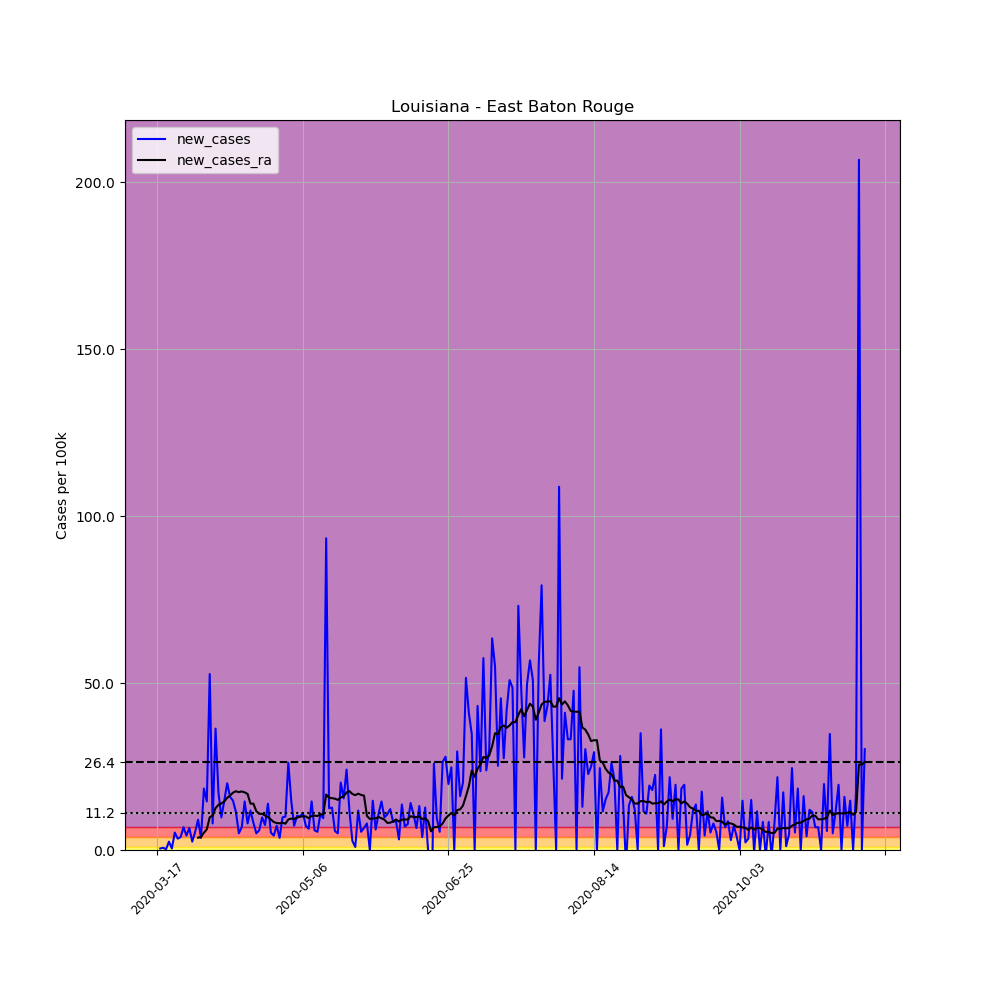

Source data for this figure (header and first rows):
, date, county, state, fips, cases, deaths, COUNTY, STNAME, CTYNAME, POPESTIMATE2019, per_100k, new_cases, new_cases_ra
121989, 2020-03-17, East Baton Rouge, Louisiana, 22033, 1, 0, 33, Louisiana, East Baton Rouge, 440059, 0.2272, , 
121990, 2020-03-18, East Baton Rouge, Louisiana, 22033, 3, 0, 33, Louisiana, East Baton Rouge, 440059, 0.6817, 0.4545, 
121991, 2020-03-19, East Baton Rouge, Louisiana, 22033, 6, 0, 33, Louisiana, East Baton Rouge, 440059, 1.363, 0.6817, 
121992, 2020-03-20, East Baton Rouge, Louisiana, 22033, 7, 0, 33, Louisiana, East Baton Rouge, 440059, 1.591, 0.2272, 
121993, 2020-03-21, East Baton Rouge, Louisiana, 22033, 18, 0, 33, Louisiana, East Baton Rouge, 440059, 4.09, 2.5, 
121994, 2020-03-22, East Baton Rouge, Louisiana, 22033, 20, 0, 33, Louisiana, East Baton Rouge, 440059, 4.545, 0.4545, 
121995, 2020-03-23, East Baton Rouge, Louisiana, 22033, 43, 1, 33, Louisiana, East Baton Rouge, 440059, 9.771, 5.227, 
121996, 2020-03-24, East Baton Rouge, Louisiana, 22033, 58, 2, 33, Louisiana, East Baton Rouge, 440059, 13.18, 3.409, 
121997, 2020-03-25, East Baton Rouge, Louisiana, 22033, 75, 3, 33, Louisiana, East Baton Rouge, 440059, 17.04, 3.863, 
121998, 2020-03-26, East Baton Rouge, Louisiana, 22033, 105, 4, 33, Louisiana, East Baton Rouge, 440059, 23.86, 6.817, 
121999, 2020-03-27, East Baton Rouge, Louisiana, 22033, 124, 4, 33, Louisiana, East Baton Rouge, 440059, 28.18, 4.318, 
122000, 2020-03-28, East Baton Rouge, Louisiana, 22033, 153, 4, 33, Louisiana, East Baton Rouge, 440059, 34.77, 6.59, 
122001, 2020-03-29, East Baton Rouge, Louisiana, 22033, 164, 7, 33, Louisiana, East Baton Rouge, 440059, 37.27, 2.5, 
122002, 2020-03-30, East Baton Rouge, Louisiana, 22033, 188, 9, 33, Louisiana, East Baton Rouge, 440059, 42.72, 5.454, 
122003, 2020-03-31, East Baton Rouge, Louisiana, 22033, 228, 9, 33, Louisiana, East Baton Rouge, 440059, 51.81, 9.09, 3.685
122004, 2020-04-01, East Baton Rouge, Louisiana, 22033, 244, 10, 33, Louisiana, East Baton Rouge, 440059, 55.45, 3.636, 3.912
122005, 2020-04-02, East Baton Rouge, Louisiana, 22033, 325, 11, 33, Louisiana, East Baton Rouge, 440059, 73.85, 18.41, 5.178
122006, 2020-04-03, East Baton Rouge, Louisiana, 22033, 389, 13, 33, Louisiana, East Baton Rouge, 440059, 88.4, 14.54, 6.2
122007, 2020-04-04, East Baton Rouge, Louisiana, 22033, 621, 14, 33, Louisiana, East Baton Rouge, 440059, 141.1, 52.72, 9.788
122008, 2020-04-05, East Baton Rouge, Louisiana, 22033, 656, 22, 33, Louisiana, East Baton Rouge, 440059, 149.1, 7.953, 10.32
122009, 2020-04-06, East Baton Rouge, Louisiana, 22033, 816, 25, 33, Louisiana, East Baton Rouge, 440059, 185.4, 36.36, 12.55
122010, 2020-04-07, East Baton Rouge, Louisiana, 22033, 892, 31, 33, Louisiana, East Baton Rouge, 440059, 202.7, 17.27, 13.54
122011, 2020-04-08, East Baton Rouge, Louisiana, 22033, 935, 33, 33, Louisiana, East Baton Rouge, 440059, 212.5, 9.771, 13.96
122012, 2020-04-09, East Baton Rouge, Louisiana, 22033, 1000, 36, 33, Louisiana, East Baton Rouge, 440059, 227.2, 14.77, 14.53
122013, 2020-04-10, East Baton Rouge, Louisiana, 22033, 1088, 39, 33, Louisiana, East Baton Rouge, 440059, 247.2, 20, 15.65
122014, 2020-04-11, East Baton Rouge, Louisiana, 22033, 1158, 45, 33, Louisiana, East Baton Rouge, 440059, 263.1, 15.91, 16.31
122015, 2020-04-12, East Baton Rouge, Louisiana, 22033, 1223, 49, 33, Louisiana, East Baton Rouge, 440059, 277.9, 14.77, 17.19
122016, 2020-04-13, East Baton Rouge, Louisiana, 22033, 1273, 52, 33, Louisiana, East Baton Rouge, 440059, 289.3, 11.36, 17.61
122017, 2020-04-14, East Baton Rouge, Louisiana, 22033, 1295, 58, 33, Louisiana, East Baton Rouge, 440059, 294.3, 4.999, 17.32
122018, 2020-04-15, East Baton Rouge, Louisiana, 22033, 1325, 62, 33, Louisiana, East Baton Rouge, 440059, 301.1, 6.817, 17.55
122019, 2020-04-16, East Baton Rouge, Louisiana, 22033, 1389, 66, 33, Louisiana, East Baton Rouge, 440059, 315.6, 14.54, 17.27
122020, 2020-04-17, East Baton Rouge, Louisiana, 22033, 1424, 66, 33, Louisiana, East Baton Rouge, 440059, 323.6, 7.953, 16.8
122021, 2020-04-18, East Baton Rouge, Louisiana, 22033, 1476, 72, 33, Louisiana, East Baton Rouge, 440059, 335.4, 11.82, 13.88
122022, 2020-04-19, East Baton Rouge, Louisiana, 22033, 1512, 72, 33, Louisiana, East Baton Rouge, 440059, 343.6, 8.181, 13.89
122023, 2020-04-20, East Baton Rouge, Louisiana, 22033, 1534, 74, 33, Louisiana, East Baton Rouge, 440059, 348.6, 4.999, 11.65
122024, 2020-04-21, East Baton Rouge, Louisiana, 22033, 1560, 90, 33, Louisiana, East Baton Rouge, 440059, 354.5, 5.908, 10.84
122025, 2020-04-22, East Baton Rouge, Louisiana, 22033, 1603, 95, 33, Louisiana, East Baton Rouge, 440059, 364.3, 9.771, 10.84
122026, 2020-04-23, East Baton Rouge, Louisiana, 22033, 1636, 100, 33, Louisiana, East Baton Rouge, 440059, 371.8, 7.499, 10.32
122027, 2020-04-24, East Baton Rouge, Louisiana, 22033, 1697, 109, 33, Louisiana, East Baton Rouge, 440059, 385.6, 13.86, 9.885
122028, 2020-04-25, East Baton Rouge, Louisiana, 22033, 1720, 114, 33, Louisiana, East Baton Rouge, 440059, 390.9, 5.227, 9.122
122029, 2020-04-26, East Baton Rouge, Louisiana, 22033, 1739, 120, 33, Louisiana, East Baton Rouge, 440059, 395.2, 4.318, 8.376
122030, 2020-04-27, East Baton Rouge, Louisiana, 22033, 1771, 124, 33, Louisiana, East Baton Rouge, 440059, 402.4, 7.272, 8.083
122031, 2020-04-28, East Baton Rouge, Louisiana, 22033, 1787, 125, 33, Louisiana, East Baton Rouge, 440059, 406.1, 3.636, 7.986
122032, 2020-04-29, East Baton Rouge, Louisiana, 22033, 1830, 129, 33, Louisiana, East Baton Rouge, 440059, 415.9, 9.771, 8.197
122033, 2020-04-30, East Baton Rouge, Louisiana, 22033, 1874, 137, 33, Louisiana, East Baton Rouge, 440059, 425.9, 9.999, 7.872
122034, 2020-05-01, East Baton Rouge, Louisiana, 22033, 1989, 146, 33, Louisiana, East Baton Rouge, 440059, 452, 26.13, 9.171
122035, 2020-05-02, East Baton Rouge, Louisiana, 22033, 2054, 148, 33, Louisiana, East Baton Rouge, 440059, 466.8, 14.77, 9.382
122036, 2020-05-03, East Baton Rouge, Louisiana, 22033, 2086, 153, 33, Louisiana, East Baton Rouge, 440059, 474, 7.272, 9.317
122037, 2020-05-04, East Baton Rouge, Louisiana, 22033, 2131, 156, 33, Louisiana, East Baton Rouge, 440059, 484.3, 10.23, 9.69
122038, 2020-05-05, East Baton Rouge, Louisiana, 22033, 2175, 163, 33, Louisiana, East Baton Rouge, 440059, 494.3, 9.999, 9.982
122039, 2020-05-06, East Baton Rouge, Louisiana, 22033, 2224, 165, 33, Louisiana, East Baton Rouge, 440059, 505.4, 11.13, 10.08
122040, 2020-05-07, East Baton Rouge, Louisiana, 22033, 2256, 170, 33, Louisiana, East Baton Rouge, 440059, 512.7, 7.272, 10.06
122041, 2020-05-08, East Baton Rouge, Louisiana, 22033, 2284, 171, 33, Louisiana, East Baton Rouge, 440059, 519, 6.363, 9.528
122042, 2020-05-09, East Baton Rouge, Louisiana, 22033, 2348, 179, 33, Louisiana, East Baton Rouge, 440059, 533.6, 14.54, 10.19
122043, 2020-05-10, East Baton Rouge, Louisiana, 22033, 2374, 182, 33, Louisiana, East Baton Rouge, 440059, 539.5, 5.908, 10.31
122044, 2020-05-11, East Baton Rouge, Louisiana, 22033, 2398, 188, 33, Louisiana, East Baton Rouge, 440059, 544.9, 5.454, 10.18
122045, 2020-05-12, East Baton Rouge, Louisiana, 22033, 2445, 190, 33, Louisiana, East Baton Rouge, 440059, 555.6, 10.68, 10.68
122046, 2020-05-13, East Baton Rouge, Louisiana, 22033, 2487, 199, 33, Louisiana, East Baton Rouge, 440059, 565.2, 9.544, 10.66
122047, 2020-05-14, East Baton Rouge, Louisiana, 22033, 2898, 201, 33, Louisiana, East Baton Rouge, 440059, 658.5, 93.4, 16.62
122048, 2020-05-15, East Baton Rouge, Louisiana, 22033, 2953, 205, 33, Louisiana, East Baton Rouge, 440059, 671, 12.5, 15.65
... 184 more rows
